Labelled photos from "lung_mask_data", an image-classification folder in ljsetter/0xDEADBEEFCAFE. The possible labels are: normal, pneumonia.

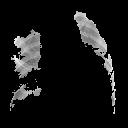
Label: pneumonia

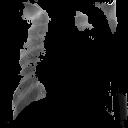
Label: pneumonia

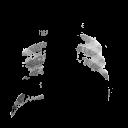
Label: pneumonia

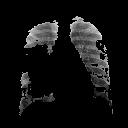
Label: normal

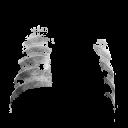
Label: pneumonia

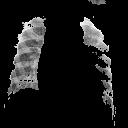
Label: pneumonia
